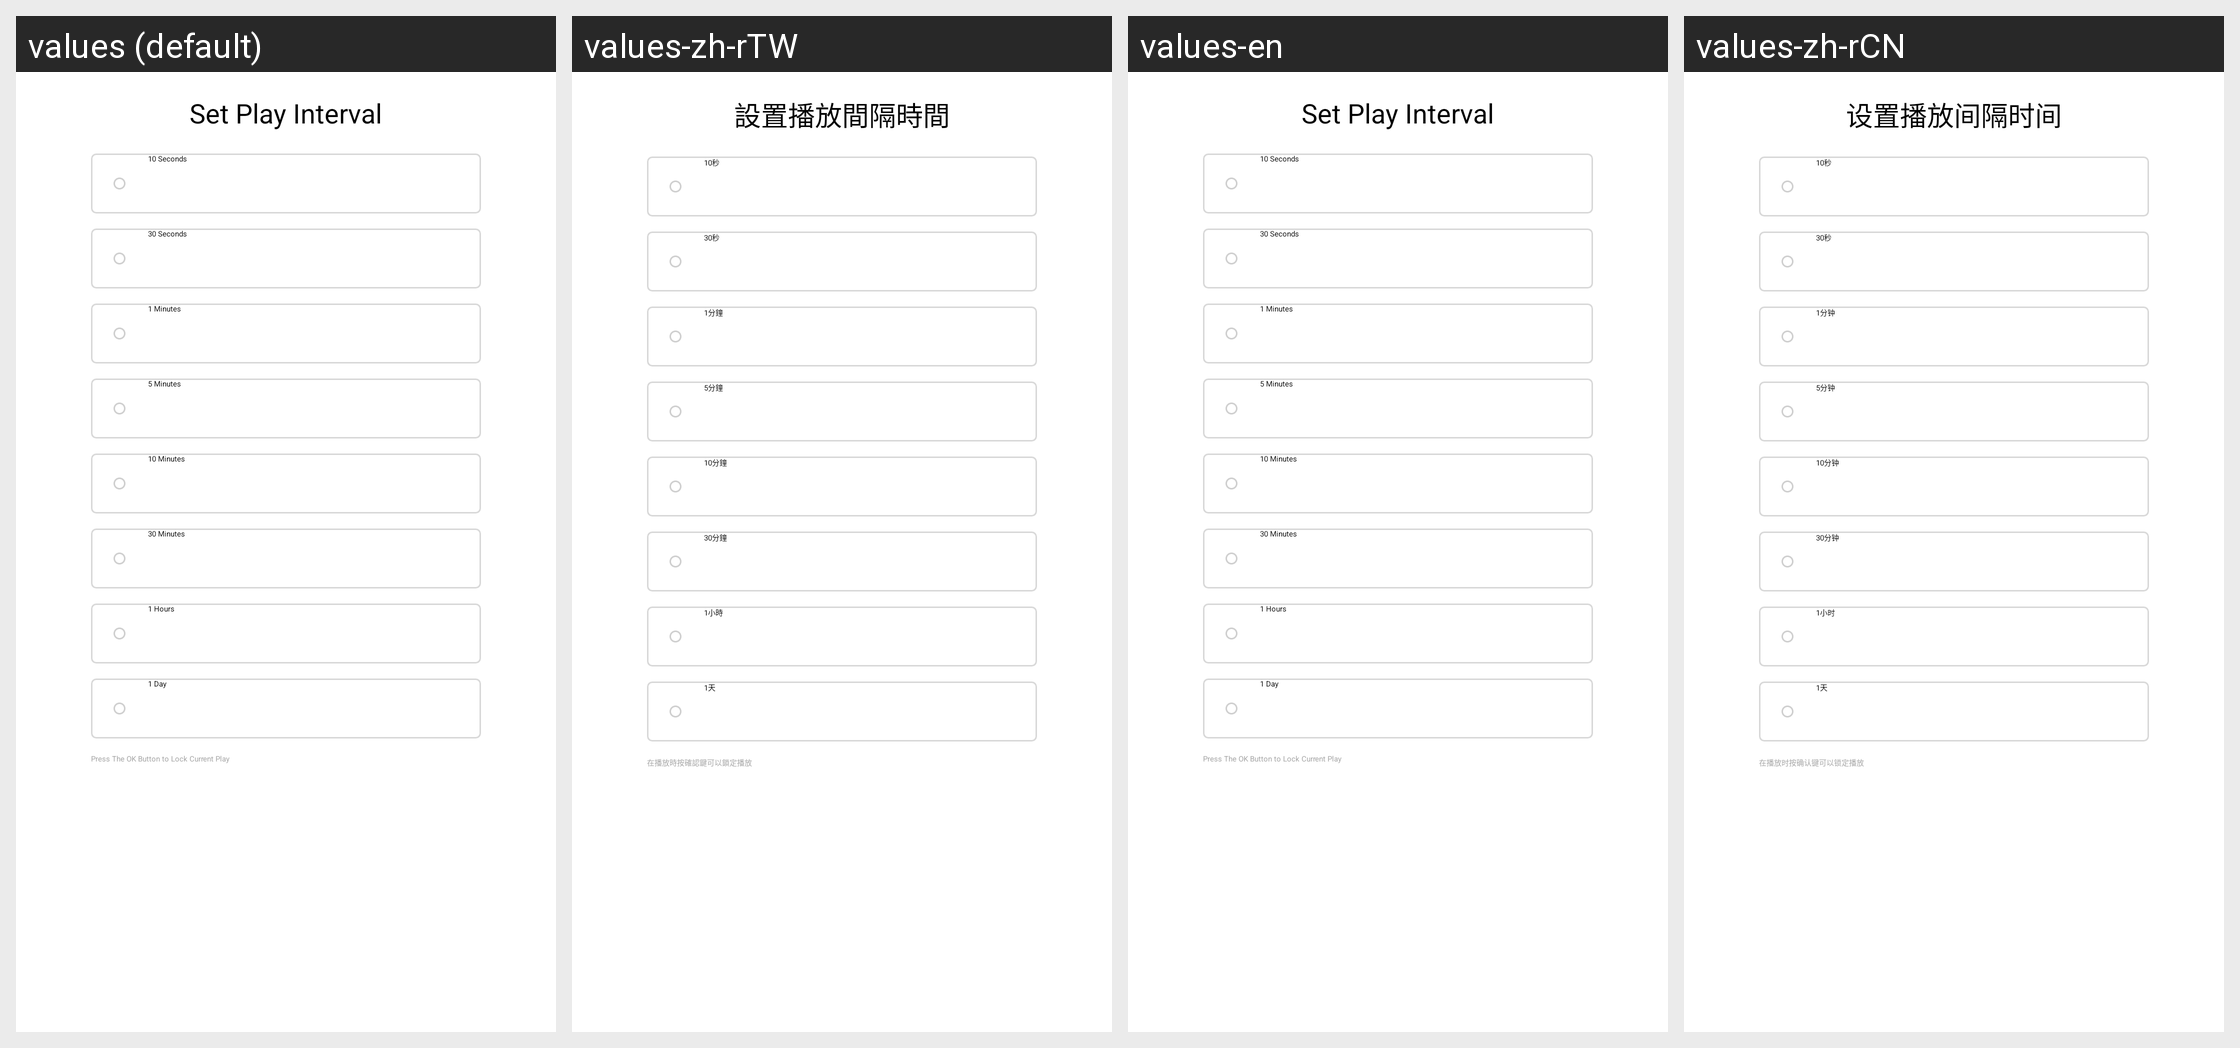

For this localized Android screen grid, give each drawn string resource with its value in every locale shown.
Android screen res/layout/dialog_play_interval_set.xml rendered under 4 locales, left to right: values (default), values-zh-rTW, values-en, values-zh-rCN. Device: Nexus 5 (rendered at 1080×1920; each locale shown at half size, 540×960, under a caption strip naming it); theme Theme.Leanback.
Strings drawn on this screen, with the default value and each locale's value (text and hints the layout hard-codes, and strings that could not be matched under every locale, appear in the picture but are not listed):

setting_play_interval_time
  values: Set Play Interval
  values-zh-rTW: 設置播放間隔時間
  values-en: Set Play Interval
  values-zh-rCN: 设置播放间隔时间

time_10s
  values: 10 Seconds
  values-zh-rTW: 10秒
  values-en: 10 Seconds
  values-zh-rCN: 10秒

time_30s
  values: 30 Seconds
  values-zh-rTW: 30秒
  values-en: 30 Seconds
  values-zh-rCN: 30秒

time_1m
  values: 1 Minutes
  values-zh-rTW: 1分鐘
  values-en: 1 Minutes
  values-zh-rCN: 1分钟

time_5m
  values: 5 Minutes
  values-zh-rTW: 5分鐘
  values-en: 5 Minutes
  values-zh-rCN: 5分钟

time_10m
  values: 10 Minutes
  values-zh-rTW: 10分鐘
  values-en: 10 Minutes
  values-zh-rCN: 10分钟

time_30m
  values: 30 Minutes
  values-zh-rTW: 30分鐘
  values-en: 30 Minutes
  values-zh-rCN: 30分钟

time_1h
  values: 1 Hours
  values-zh-rTW: 1小時
  values-en: 1 Hours
  values-zh-rCN: 1小时

time_1d
  values: 1 Day
  values-zh-rTW: 1天
  values-en: 1 Day
  values-zh-rCN: 1天

play_interval_lock_tip
  values: Press The OK Button to Lock Current Play
  values-zh-rTW: 在播放時按確認鍵可以鎖定播放
  values-en: Press The OK Button to Lock Current Play
  values-zh-rCN: 在播放时按确认键可以锁定播放
